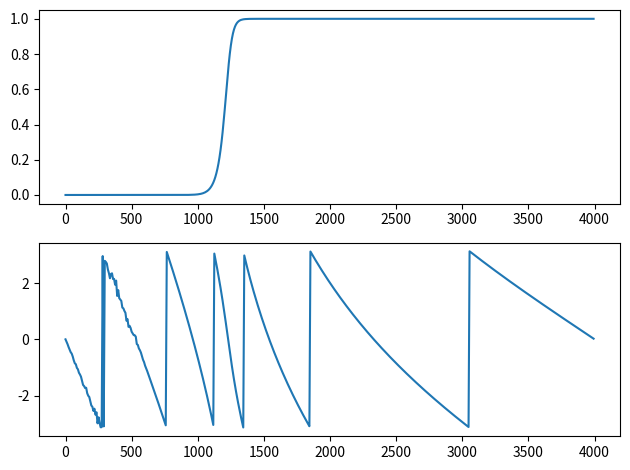

Generate this figure with matplotlib:
import numpy as np
import scipy.signal as sig
import matplotlib.pyplot as plt

fs = 8000
[n, w] = sig.buttord(1200 / 4000, 1500 / 4000, 1, 50)
[b, a] = sig.butter(n, w, btype='highpass')
w, h = sig.freqz(b, a, 512, fs=fs)
plt.subplot(2, 1, 1)
plt.plot(w, np.abs(h))

plt.subplot(2, 1, 2)
plt.plot(w, np.angle(h))
plt.tight_layout()
plt.show()